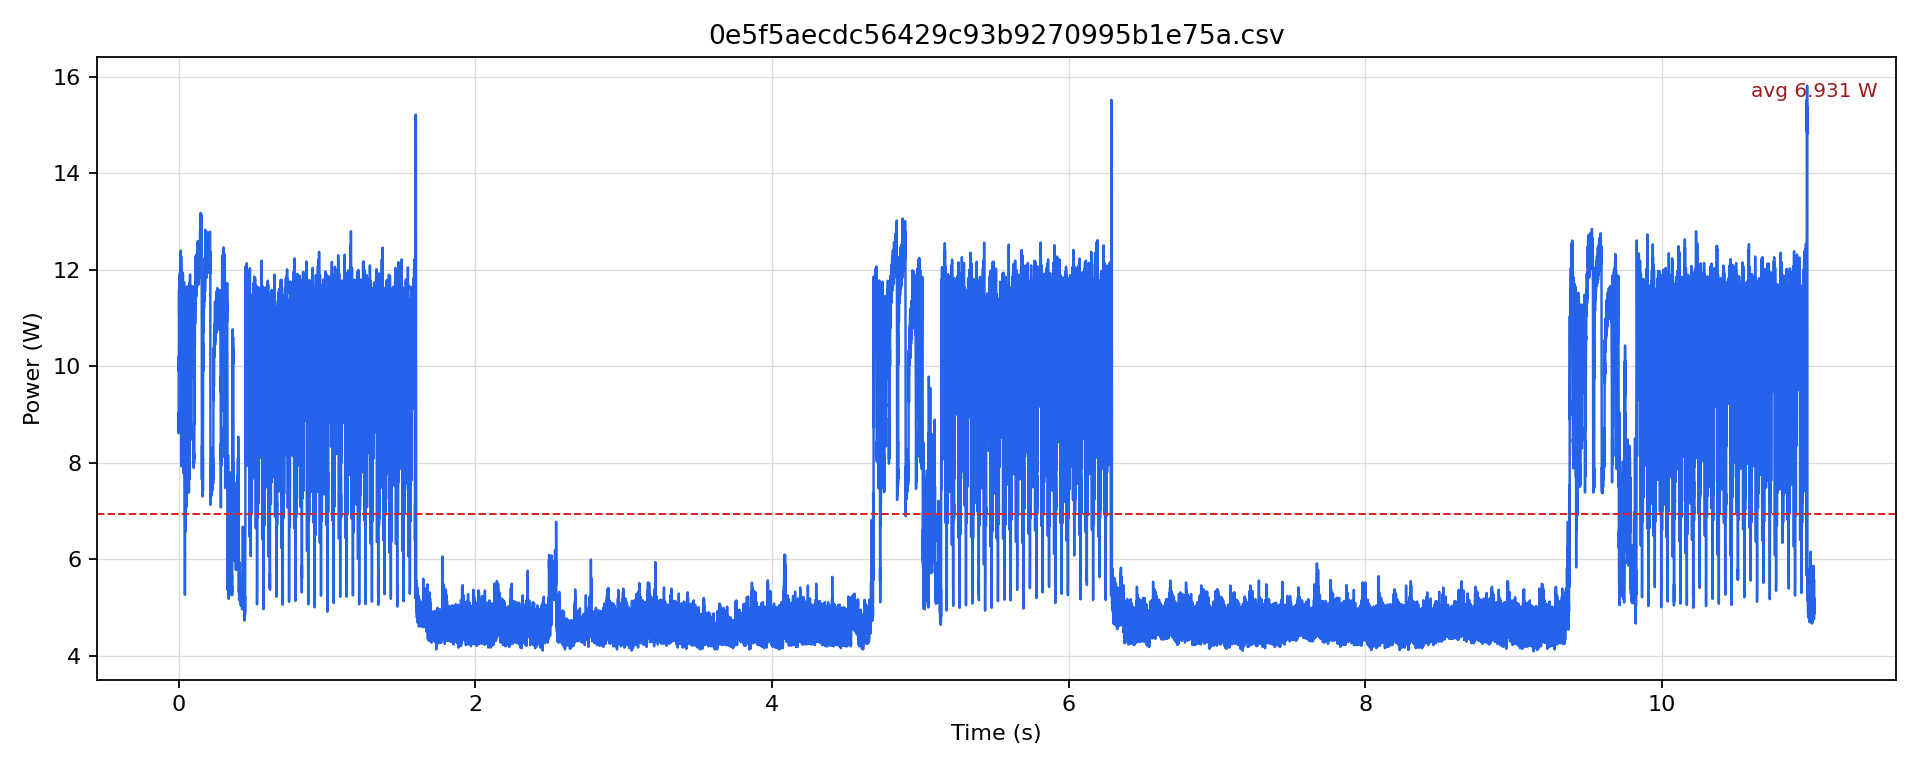

Data behind this chart, as committed beside it:
timestamp [us], current [mA], voltage [mV], power [W]
0.0, 741.7, 12176, 9.031
500.0, 707.1, 12175, 8.609
1000, 837.9, 12167, 10.2
1500, 813.9, 12166, 9.902
2000, 856.8, 12163, 10.42
2500, 872.4, 12154, 10.6
3000, 953, 12150, 11.58
3500, 910.1, 12149, 11.06
4000, 940.4, 12146, 11.42
4500, 905.9, 12143, 11
5000, 978.1, 12141, 11.88
5500, 926.8, 12141, 11.25
6000, 946.7, 12140, 11.49
6500, 932.1, 12139, 11.31
7000, 971.8, 12137, 11.8
7500, 937.3, 12139, 11.38
8000, 958.2, 12138, 11.63
8500, 936.2, 12139, 11.36
9000, 983.3, 12139, 11.94
9500, 943.6, 12141, 11.46
10000, 965.5, 12138, 11.72
10500, 943.6, 12139, 11.45
11000, 1001, 12138, 12.15
11500, 949.9, 12137, 11.53
12000, 983.3, 12135, 11.93
12500, 954, 12135, 11.58
13000, 1018, 12130, 12.35
13500, 963.4, 12132, 11.69
14000, 981.2, 12133, 11.91
14500, 961.4, 12135, 11.67
15000, 1022, 12133, 12.4
15500, 972.9, 12135, 11.81
16000, 991.7, 12133, 12.03
16500, 969.7, 12135, 11.77
17000, 1012, 12133, 12.27
17500, 973.9, 12135, 11.82
18000, 991.7, 12133, 12.03
18500, 918.5, 12135, 11.15
19000, 892.3, 12138, 10.83
19500, 730.2, 12147, 8.869
20000, 651.7, 12159, 7.924
20500, 662.2, 12173, 8.061
21000, 733.3, 12173, 8.926
21500, 670.5, 12178, 8.166
22000, 795, 12173, 9.678
22500, 853.6, 12160, 10.38
23000, 904.9, 12157, 11
23500, 940.4, 12150, 11.43
24000, 797.1, 12154, 9.689
24500, 660.1, 12168, 8.032
25000, 834.8, 12164, 10.15
25500, 843.1, 12159, 10.25
26000, 879.8, 12155, 10.69
26500, 891.3, 12149, 10.83
27000, 944.6, 12146, 11.47
27500, 909, 12144, 11.04
28000, 939.4, 12142, 11.41
28500, 904.9, 12141, 10.99
29000, 983.3, 12141, 11.94
29500, 928.9, 12140, 11.28
... 21,990 more rows
